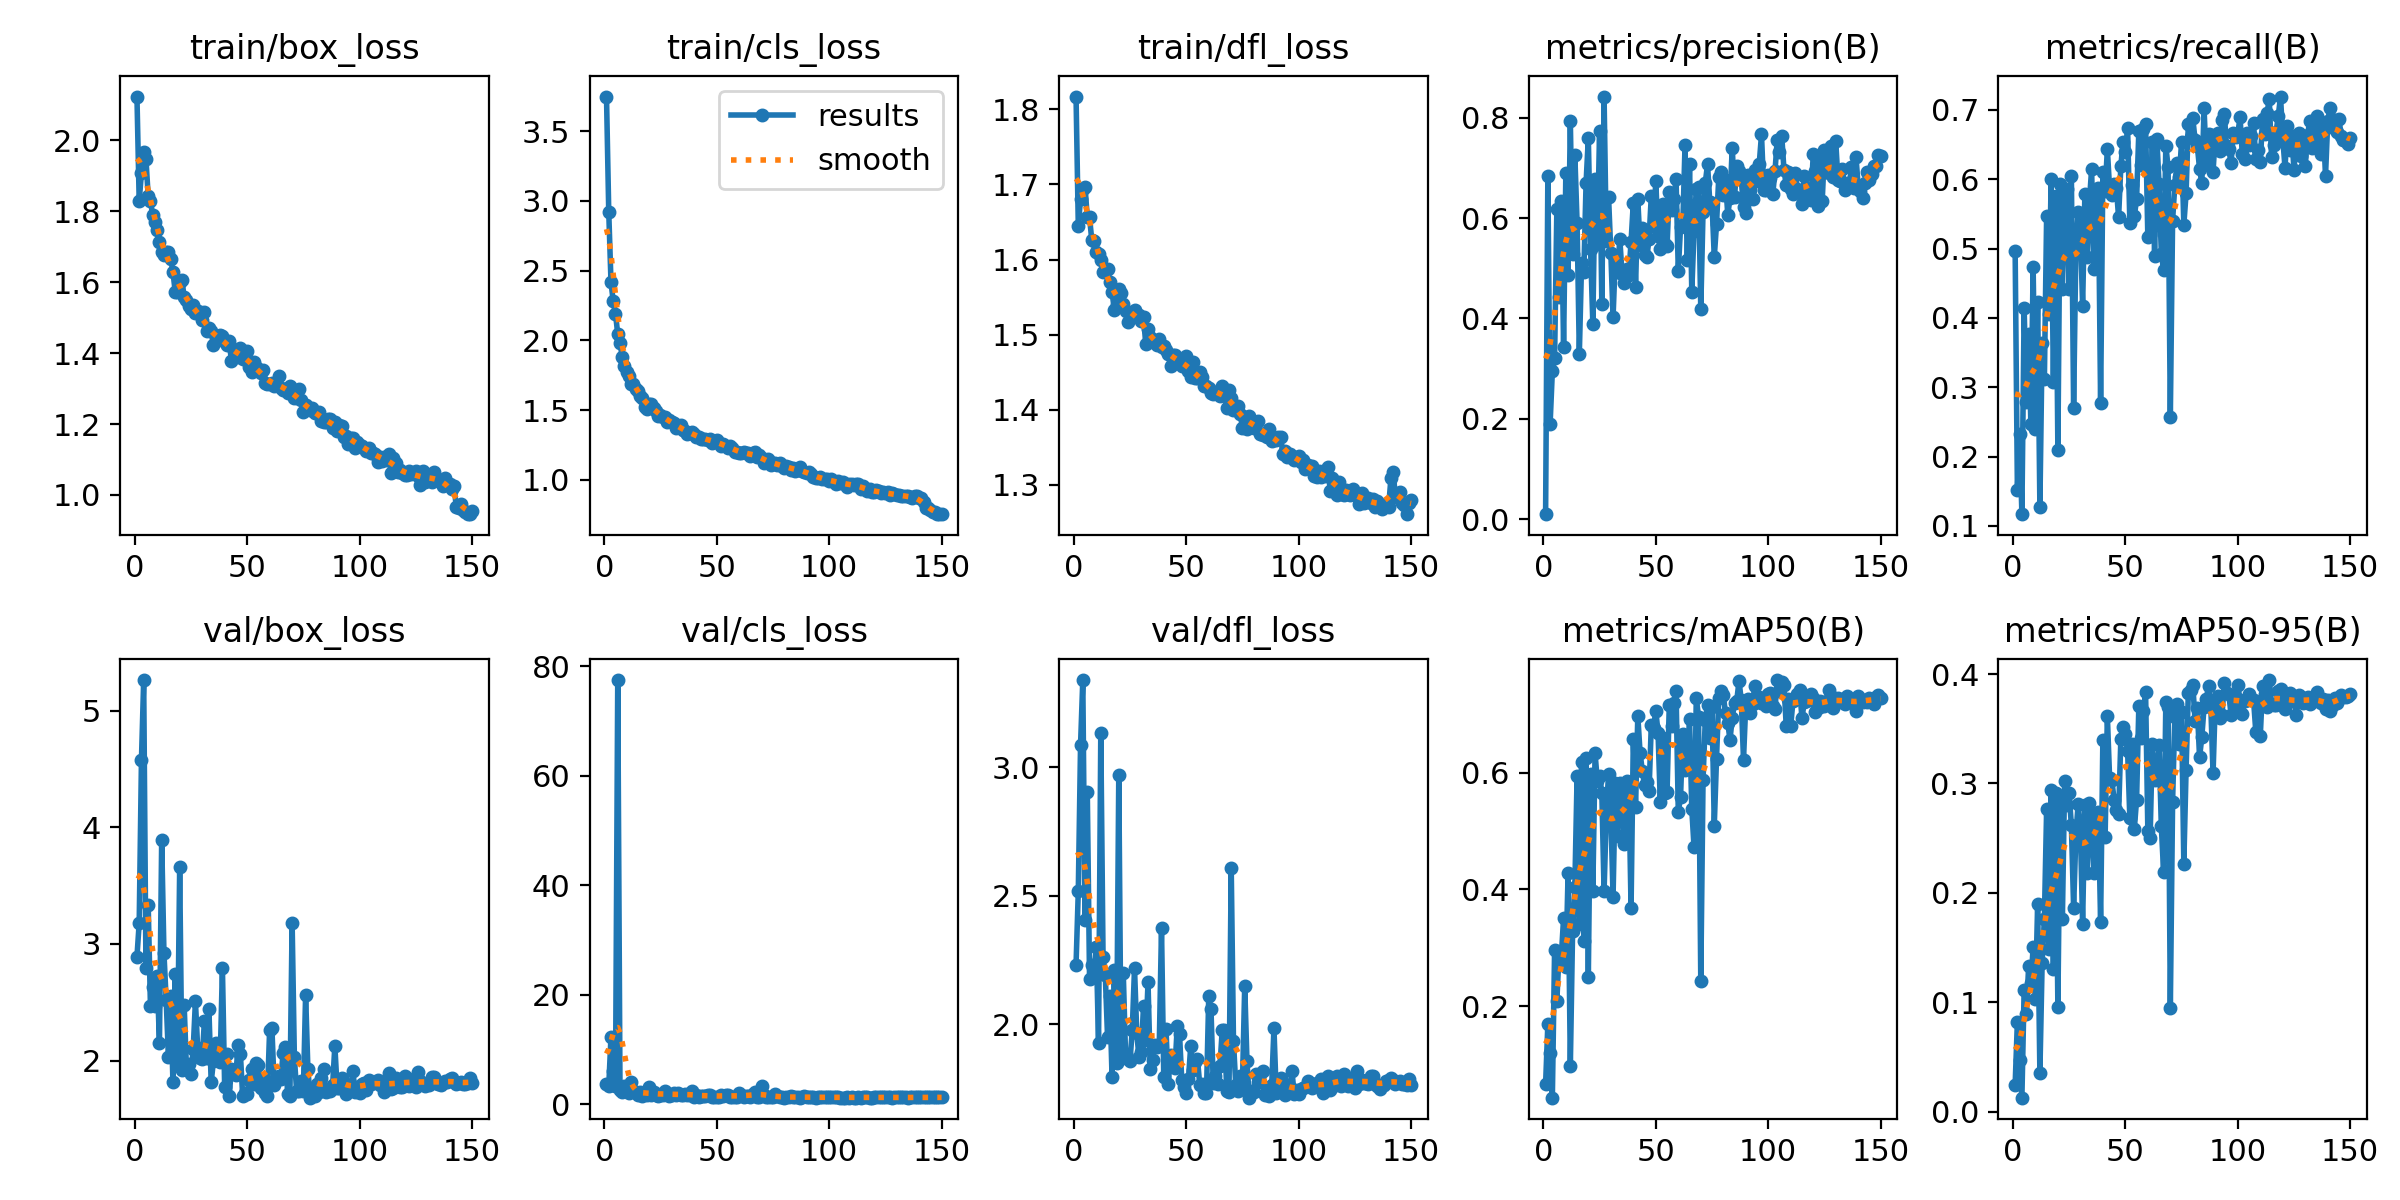

Source data for this figure (header and first rows):
epoch, time, train/box_loss, train/cls_loss, train/dfl_loss, metrics/precision(B), metrics/recall(B), metrics/mAP50(B), metrics/mAP50-95(B), val/box_loss, val/cls_loss, val/dfl_loss, lr/pg0, lr/pg1, lr/pg2
1, 22.35, 2.124, 3.748, 1.817, 0.01019, 0.4963, 0.06726, 0.02464, 2.889, 3.68, 2.231, 0.003296, 0.003296, 0.07033
2, 44.32, 1.829, 2.922, 1.645, 0.6843, 0.1523, 0.1698, 0.08238, 3.181, 3.281, 2.519, 0.006629, 0.006629, 0.04033
3, 65.98, 1.909, 2.416, 1.681, 0.1891, 0.2327, 0.1207, 0.0474, 4.576, 12.37, 3.087, 0.009959, 0.009959, 0.01033
4, 88.03, 1.967, 2.279, 1.693, 0.295, 0.1169, 0.04397, 0.01276, 5.263, 6.163, 3.34, 0.00999, 0.00999, 0.00999
5, 109.5, 1.948, 2.191, 1.697, 0.3208, 0.4139, 0.2965, 0.1113, 2.792, 3.408, 2.405, 0.009983, 0.009983, 0.009983
6, 130.9, 1.842, 2.044, 1.656, 0.6174, 0.2784, 0.2094, 0.08948, 3.336, 77.47, 2.903, 0.009973, 0.009973, 0.009973
7, 152.8, 1.828, 1.98, 1.656, 0.4429, 0.3766, 0.2921, 0.133, 2.467, 2.68, 2.177, 0.009961, 0.009961, 0.009961
8, 174.3, 1.79, 1.884, 1.626, 0.6347, 0.2462, 0.2868, 0.1174, 2.629, 2.346, 2.23, 0.009947, 0.009947, 0.009947
9, 195.8, 1.769, 1.819, 1.625, 0.344, 0.4732, 0.3512, 0.1501, 2.47, 3.419, 2.21, 0.009931, 0.009931, 0.009931
10, 217.1, 1.746, 1.774, 1.61, 0.6895, 0.2391, 0.2676, 0.1028, 2.726, 2.6, 2.303, 0.009912, 0.009912, 0.009912
11, 238.4, 1.712, 1.744, 1.607, 0.4872, 0.4229, 0.4282, 0.1895, 2.152, 1.993, 1.927, 0.009892, 0.009892, 0.009892
12, 259.9, 1.686, 1.688, 1.599, 0.7926, 0.1271, 0.09898, 0.03533, 3.894, 4.002, 3.136, 0.009869, 0.009869, 0.009869
13, 281.5, 1.677, 1.688, 1.583, 0.5276, 0.3637, 0.3292, 0.1362, 2.924, 2.481, 2.263, 0.009844, 0.009844, 0.009844
14, 302.7, 1.685, 1.651, 1.584, 0.7257, 0.3117, 0.4045, 0.1765, 2.52, 2.255, 2.192, 0.009818, 0.009818, 0.009818
15, 324.1, 1.685, 1.64, 1.587, 0.5902, 0.5476, 0.5933, 0.2763, 2.031, 1.727, 1.952, 0.009789, 0.009789, 0.009789
16, 345.8, 1.666, 1.604, 1.57, 0.3297, 0.4063, 0.3407, 0.149, 2.558, 2.25, 2.108, 0.009758, 0.009758, 0.009758
17, 367.6, 1.63, 1.586, 1.557, 0.5115, 0.5998, 0.6184, 0.2945, 1.814, 1.576, 1.796, 0.009725, 0.009725, 0.009725
18, 389.4, 1.574, 1.521, 1.533, 0.4929, 0.307, 0.3113, 0.1304, 2.742, 2.166, 2.21, 0.00969, 0.00969, 0.00969
19, 410.8, 1.573, 1.509, 1.539, 0.67, 0.5763, 0.6255, 0.2915, 1.969, 1.644, 1.849, 0.009652, 0.009652, 0.009652
20, 432.3, 1.601, 1.546, 1.561, 0.7596, 0.2089, 0.2512, 0.09599, 3.656, 3.091, 2.972, 0.009613, 0.009613, 0.009613
21, 454, 1.607, 1.543, 1.556, 0.5379, 0.5924, 0.5979, 0.2864, 1.922, 1.623, 1.87, 0.009572, 0.009572, 0.009572
22, 475.1, 1.557, 1.512, 1.541, 0.3895, 0.4421, 0.3975, 0.1762, 2.473, 2.293, 2.199, 0.009529, 0.009529, 0.009529
23, 496.8, 1.549, 1.492, 1.532, 0.6775, 0.5683, 0.6328, 0.3019, 1.937, 1.669, 1.884, 0.009484, 0.009484, 0.009484
24, 518.6, 1.533, 1.456, 1.517, 0.5489, 0.5861, 0.5851, 0.28, 1.969, 1.613, 1.863, 0.009437, 0.009437, 0.009437
25, 540.5, 1.524, 1.465, 1.529, 0.7734, 0.4413, 0.5945, 0.2914, 1.887, 1.731, 1.857, 0.009388, 0.009388, 0.009388
26, 561.9, 1.535, 1.447, 1.527, 0.4283, 0.6041, 0.5654, 0.2617, 2.096, 1.797, 1.979, 0.009337, 0.009337, 0.009337
27, 583.3, 1.513, 1.45, 1.533, 0.8421, 0.2696, 0.3966, 0.1863, 2.508, 2.531, 2.218, 0.009284, 0.009284, 0.009284
28, 604.6, 1.52, 1.412, 1.525, 0.5535, 0.5016, 0.5308, 0.2522, 2.107, 1.872, 1.965, 0.009229, 0.009229, 0.009229
29, 626.2, 1.512, 1.429, 1.526, 0.6413, 0.5532, 0.5982, 0.2813, 2.021, 1.6, 1.871, 0.009173, 0.009173, 0.009173
30, 647.5, 1.493, 1.414, 1.519, 0.5314, 0.5275, 0.5304, 0.2589, 2.012, 1.736, 1.892, 0.009115, 0.009115, 0.009115
31, 668.7, 1.516, 1.408, 1.524, 0.4023, 0.4172, 0.3874, 0.1719, 2.341, 2.041, 2.071, 0.009055, 0.009055, 0.009055
32, 690, 1.463, 1.371, 1.487, 0.5226, 0.5784, 0.5818, 0.2806, 2.027, 1.699, 1.938, 0.008993, 0.008993, 0.008993
33, 711.2, 1.472, 1.375, 1.508, 0.4923, 0.4874, 0.4921, 0.2182, 2.442, 1.995, 2.163, 0.008929, 0.008929, 0.008929
34, 732.7, 1.461, 1.395, 1.497, 0.5587, 0.5673, 0.5829, 0.2823, 1.815, 1.657, 1.825, 0.008864, 0.008864, 0.008864
35, 754.5, 1.423, 1.359, 1.491, 0.4881, 0.6146, 0.5516, 0.2654, 1.994, 1.698, 1.862, 0.008797, 0.008797, 0.008797
36, 775.9, 1.447, 1.35, 1.49, 0.4707, 0.4705, 0.4777, 0.2186, 2.148, 1.934, 1.918, 0.008729, 0.008729, 0.008729
37, 797.5, 1.446, 1.325, 1.487, 0.4988, 0.5825, 0.5857, 0.2609, 2.088, 1.662, 1.913, 0.008658, 0.008658, 0.008658
38, 819.1, 1.45, 1.336, 1.494, 0.4863, 0.5867, 0.5821, 0.274, 1.99, 1.652, 1.918, 0.008587, 0.008587, 0.008587
39, 840.3, 1.449, 1.344, 1.484, 0.5527, 0.2766, 0.3681, 0.1733, 2.797, 2.51, 2.375, 0.008513, 0.008513, 0.008513
40, 861.8, 1.432, 1.332, 1.485, 0.6303, 0.6107, 0.6572, 0.3401, 1.775, 1.399, 1.797, 0.008439, 0.008439, 0.008439
41, 883.4, 1.423, 1.303, 1.479, 0.462, 0.5824, 0.5409, 0.2511, 2.06, 1.744, 1.98, 0.008362, 0.008362, 0.008362
42, 905, 1.433, 1.309, 1.474, 0.6371, 0.6432, 0.6968, 0.3617, 1.696, 1.37, 1.769, 0.008284, 0.008284, 0.008284
43, 926.3, 1.379, 1.292, 1.459, 0.5459, 0.586, 0.6339, 0.3048, 1.927, 1.463, 1.879, 0.008205, 0.008205, 0.008205
44, 947.9, 1.408, 1.295, 1.473, 0.5796, 0.5775, 0.6031, 0.3028, 1.891, 1.571, 1.854, 0.008125, 0.008125, 0.008125
45, 969.4, 1.406, 1.294, 1.473, 0.5269, 0.5934, 0.5781, 0.2852, 1.88, 1.611, 1.831, 0.008043, 0.008043, 0.008043
46, 991.1, 1.39, 1.283, 1.467, 0.522, 0.5879, 0.5831, 0.2758, 2.136, 1.764, 1.992, 0.00796, 0.00796, 0.00796
47, 1012, 1.414, 1.29, 1.463, 0.5579, 0.5451, 0.5684, 0.2717, 2.056, 1.728, 1.963, 0.007875, 0.007875, 0.007875
48, 1034, 1.383, 1.267, 1.459, 0.6448, 0.6192, 0.6817, 0.3406, 1.701, 1.417, 1.784, 0.007789, 0.007789, 0.007789
49, 1055, 1.393, 1.279, 1.465, 0.5835, 0.6539, 0.6767, 0.3515, 1.723, 1.396, 1.756, 0.007702, 0.007702, 0.007702
50, 1076, 1.405, 1.288, 1.471, 0.6733, 0.6391, 0.7059, 0.3451, 1.716, 1.42, 1.731, 0.007614, 0.007614, 0.007614
51, 1098, 1.36, 1.264, 1.451, 0.5646, 0.674, 0.6683, 0.3298, 1.834, 1.415, 1.789, 0.007525, 0.007525, 0.007525
52, 1119, 1.348, 1.244, 1.444, 0.5377, 0.537, 0.5495, 0.2681, 1.93, 1.716, 1.916, 0.007435, 0.007435, 0.007435
53, 1141, 1.375, 1.259, 1.463, 0.6289, 0.5911, 0.6594, 0.3359, 1.798, 1.512, 1.824, 0.007343, 0.007343, 0.007343
54, 1163, 1.361, 1.244, 1.442, 0.5487, 0.5469, 0.5646, 0.2588, 1.979, 1.716, 1.854, 0.007251, 0.007251, 0.007251
55, 1184, 1.355, 1.227, 1.442, 0.544, 0.5715, 0.5662, 0.2853, 1.963, 1.681, 1.864, 0.007158, 0.007158, 0.007158
56, 1206, 1.344, 1.246, 1.45, 0.6525, 0.6696, 0.7162, 0.371, 1.762, 1.337, 1.764, 0.007063, 0.007063, 0.007063
57, 1228, 1.351, 1.231, 1.444, 0.6154, 0.6204, 0.679, 0.3414, 1.841, 1.437, 1.767, 0.006968, 0.006968, 0.006968
58, 1250, 1.316, 1.202, 1.431, 0.6386, 0.6731, 0.7192, 0.3665, 1.724, 1.33, 1.734, 0.006872, 0.006872, 0.006872
59, 1271, 1.313, 1.203, 1.432, 0.6772, 0.6796, 0.7393, 0.3836, 1.695, 1.265, 1.733, 0.006775, 0.006775, 0.006775
60, 1293, 1.314, 1.191, 1.428, 0.4954, 0.516, 0.5327, 0.2568, 2.267, 2.018, 2.109, 0.006678, 0.006678, 0.006678
... 90 more rows
